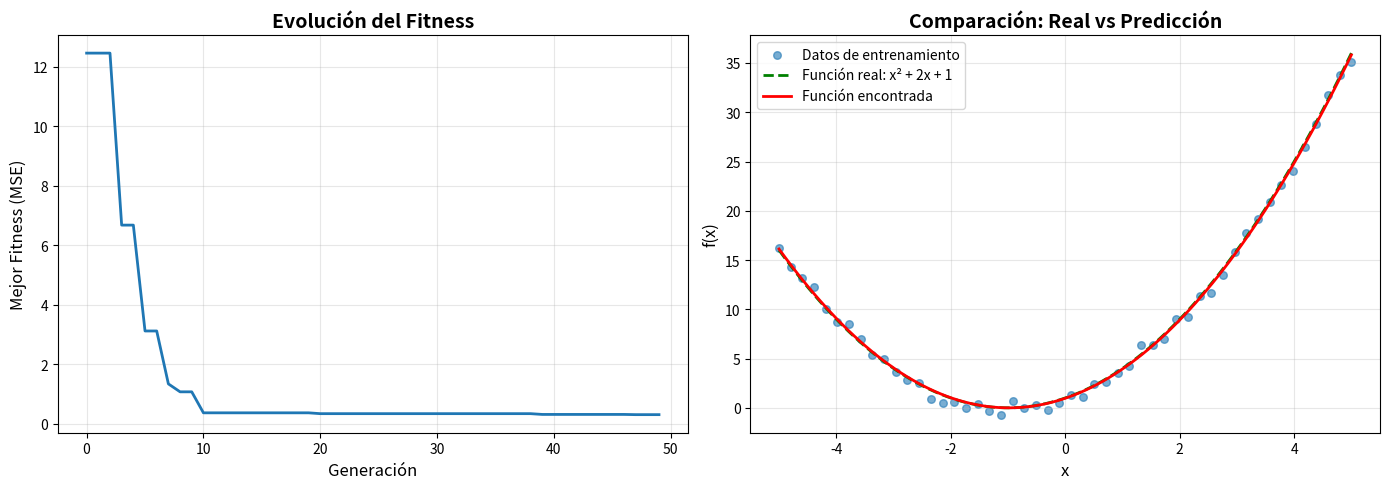

This chart was generated by the following Python code:
import numpy as np
import random
import operator
import copy
from typing import List, Callable, Tuple
import matplotlib.pyplot as plt

# ==================== NODO DEL ÁRBOL ====================
class Node:
    def __init__(self, value, children=None):
        self.value = value
        self.children = children if children else []
    
    def evaluate(self, x):
        """Evalúa el árbol de expresión para un valor x dado"""
        if isinstance(self.value, (int, float)):
            return self.value
        elif self.value == 'x':
            return x
        elif self.value in OPERATORS:
            op_func = OPERATORS[self.value]
            child_values = [child.evaluate(x) for child in self.children]
            try:
                return op_func(*child_values)
            except (ZeroDivisionError, OverflowError, ValueError):
                return 1e10  # Penalización por error
        return 0
    
    def copy(self):
        """Crea una copia profunda del árbol"""
        new_children = [child.copy() for child in self.children]
        return Node(self.value, new_children)
    
    def to_string(self):
        """Convierte el árbol a una expresión matemática legible"""
        if isinstance(self.value, (int, float)):
            return str(round(self.value, 2))
        elif self.value == 'x':
            return 'x'
        elif self.value in OPERATORS:
            if len(self.children) == 2:
                left = self.children[0].to_string()
                right = self.children[1].to_string()
                return f"({left} {self.value} {right})"
            elif len(self.children) == 1:
                child = self.children[0].to_string()
                return f"{self.value}({child})"
        return ""
    
    def get_size(self):
        """Retorna el número total de nodos en el árbol"""
        return 1 + sum(child.get_size() for child in self.children)
    
    def get_all_nodes(self):
        """Retorna una lista con todos los nodos del árbol"""
        nodes = [self]
        for child in self.children:
            nodes.extend(child.get_all_nodes())
        return nodes

# ==================== OPERADORES Y TERMINALES ====================
def protected_div(a, b):
    """División protegida para evitar división por cero"""
    return a / b if abs(b) > 0.001 else 1

OPERATORS = {
    '+': operator.add,
    '-': operator.sub,
    '*': operator.mul,
    '/': protected_div,
}

TERMINALS = ['x', lambda: random.uniform(-5, 5)]  # Variable x y constantes aleatorias

# ==================== GENERACIÓN DE ÁRBOLES ====================
def create_random_tree(max_depth, method='grow'):
    """Crea un árbol de expresión aleatorio"""
    if max_depth == 0:
        # Crear terminal
        terminal = random.choice(TERMINALS)
        if callable(terminal):
            return Node(terminal())
        return Node(terminal)
    
    if method == 'grow':
        # Método grow: puede elegir terminal o función
        if random.random() < 0.3:
            terminal = random.choice(TERMINALS)
            if callable(terminal):
                return Node(terminal())
            return Node(terminal)
    
    # Crear nodo de función
    op = random.choice(list(OPERATORS.keys()))
    num_children = 2  # Todos nuestros operadores son binarios
    children = [create_random_tree(max_depth - 1, method) for _ in range(num_children)]
    return Node(op, children)

def create_population(pop_size, max_depth):
    """Crea una población inicial usando ramped half-and-half"""
    population = []
    for i in range(pop_size):
        depth = random.randint(2, max_depth)
        method = 'grow' if i % 2 == 0 else 'full'
        population.append(create_random_tree(depth, method))
    return population

# ==================== FUNCIÓN DE FITNESS ====================
def fitness(individual, X, y):
    """Calcula el error cuadrático medio entre predicción y valores reales"""
    predictions = []
    for x_val in X:
        pred = individual.evaluate(x_val)
        if not np.isfinite(pred):
            return 1e10
        predictions.append(pred)
    
    mse = np.mean((np.array(predictions) - y) ** 2)
    # Penalización por complejidad (parsimonia)
    complexity_penalty = individual.get_size() * 0.01
    return mse + complexity_penalty

# ==================== SELECCIÓN ====================
def tournament_selection(population, fitnesses, tournament_size=3):
    """Selección por torneo"""
    tournament_indices = random.sample(range(len(population)), tournament_size)
    tournament_fitnesses = [fitnesses[i] for i in tournament_indices]
    winner_idx = tournament_indices[tournament_fitnesses.index(min(tournament_fitnesses))]
    return population[winner_idx]

# ==================== OPERADORES GENÉTICOS ====================
def crossover(parent1, parent2):
    """Cruce de subárboles entre dos padres"""
    child1 = parent1.copy()
    child2 = parent2.copy()
    
    # Seleccionar nodos aleatorios
    nodes1 = child1.get_all_nodes()
    nodes2 = child2.get_all_nodes()
    
    if len(nodes1) > 1 and len(nodes2) > 1:
        node1 = random.choice(nodes1[1:])  # Evitar raíz
        node2 = random.choice(nodes2[1:])
        
        # Intercambiar subárboles
        node1.value, node2.value = node2.value, node1.value
        node1.children, node2.children = node2.children, node1.children
    
    return child1, child2

def mutate(individual, mutation_rate=0.1):
    """Mutación: reemplaza un subárbol con uno nuevo"""
    if random.random() < mutation_rate:
        nodes = individual.get_all_nodes()
        if len(nodes) > 1:
            node_to_mutate = random.choice(nodes)
            new_subtree = create_random_tree(max_depth=2)
            node_to_mutate.value = new_subtree.value
            node_to_mutate.children = new_subtree.children
    return individual

# ==================== ALGORITMO PRINCIPAL ====================
def genetic_programming(X, y, pop_size=100, generations=50, max_depth=5):
    """Algoritmo de Programación Genética"""
    population = create_population(pop_size, max_depth)
    best_individual = None
    best_fitness = float('inf')
    history = []
    
    for gen in range(generations):
        # Evaluar fitness
        fitnesses = [fitness(ind, X, y) for ind in population]
        
        # Actualizar mejor individuo
        gen_best_idx = fitnesses.index(min(fitnesses))
        if fitnesses[gen_best_idx] < best_fitness:
            best_fitness = fitnesses[gen_best_idx]
            best_individual = population[gen_best_idx].copy()
        
        history.append(best_fitness)
        
        print(f"Generación {gen+1}/{generations} - Mejor fitness: {best_fitness:.6f}")
        
        # Crear nueva población
        new_population = []
        
        # Elitismo: mantener el mejor individuo
        new_population.append(best_individual.copy())
        
        while len(new_population) < pop_size:
            # Selección
            parent1 = tournament_selection(population, fitnesses)
            parent2 = tournament_selection(population, fitnesses)
            
            # Cruce
            if random.random() < 0.9:
                child1, child2 = crossover(parent1, parent2)
            else:
                child1, child2 = parent1.copy(), parent2.copy()
            
            # Mutación
            child1 = mutate(child1)
            child2 = mutate(child2)
            
            new_population.extend([child1, child2])
        
        population = new_population[:pop_size]
    
    return best_individual, history

# ==================== EJECUCIÓN ====================
if __name__ == "__main__":
    # Generar datos de entrenamiento: f(x) = x^2 + 2x + 1
    np.random.seed(42)
    X_train = np.linspace(-5, 5, 50)
    y_train = X_train**2 + 2*X_train + 1 + np.random.normal(0, 0.5, 50)
    
    print("="*60)
    print("PROGRAMACIÓN GENÉTICA - REGRESIÓN SIMBÓLICA")
    print("="*60)
    print(f"Objetivo: Encontrar f(x) ≈ x² + 2x + 1")
    print(f"Datos de entrenamiento: {len(X_train)} puntos")
    print("="*60)
    
    # Ejecutar algoritmo
    best_solution, history = genetic_programming(
        X_train, y_train, 
        pop_size=200, 
        generations=50, 
        max_depth=5
    )
    
    # Resultados
    print("\n" + "="*60)
    print("RESULTADO FINAL")
    print("="*60)
    print(f"Mejor expresión encontrada:")
    print(f"f(x) = {best_solution.to_string()}")
    print(f"Fitness (MSE): {fitness(best_solution, X_train, y_train):.6f}")
    print(f"Complejidad (nodos): {best_solution.get_size()}")
    
    # Visualización
    fig, (ax1, ax2) = plt.subplots(1, 2, figsize=(14, 5))
    
    # Gráfica 1: Convergencia
    ax1.plot(history, linewidth=2)
    ax1.set_xlabel('Generación', fontsize=12)
    ax1.set_ylabel('Mejor Fitness (MSE)', fontsize=12)
    ax1.set_title('Evolución del Fitness', fontsize=14, fontweight='bold')
    ax1.grid(True, alpha=0.3)
    
    # Gráfica 2: Ajuste del modelo
    X_test = np.linspace(-5, 5, 100)
    y_test = X_test**2 + 2*X_test + 1
    y_pred = [best_solution.evaluate(x) for x in X_test]
    
    ax2.scatter(X_train, y_train, alpha=0.6, label='Datos de entrenamiento', s=30)
    ax2.plot(X_test, y_test, 'g--', label='Función real: x² + 2x + 1', linewidth=2)
    ax2.plot(X_test, y_pred, 'r-', label='Función encontrada', linewidth=2)
    ax2.set_xlabel('x', fontsize=12)
    ax2.set_ylabel('f(x)', fontsize=12)
    ax2.set_title('Comparación: Real vs Predicción', fontsize=14, fontweight='bold')
    ax2.legend(fontsize=10)
    ax2.grid(True, alpha=0.3)
    
    plt.tight_layout()
    plt.show()
    
    print("="*60)